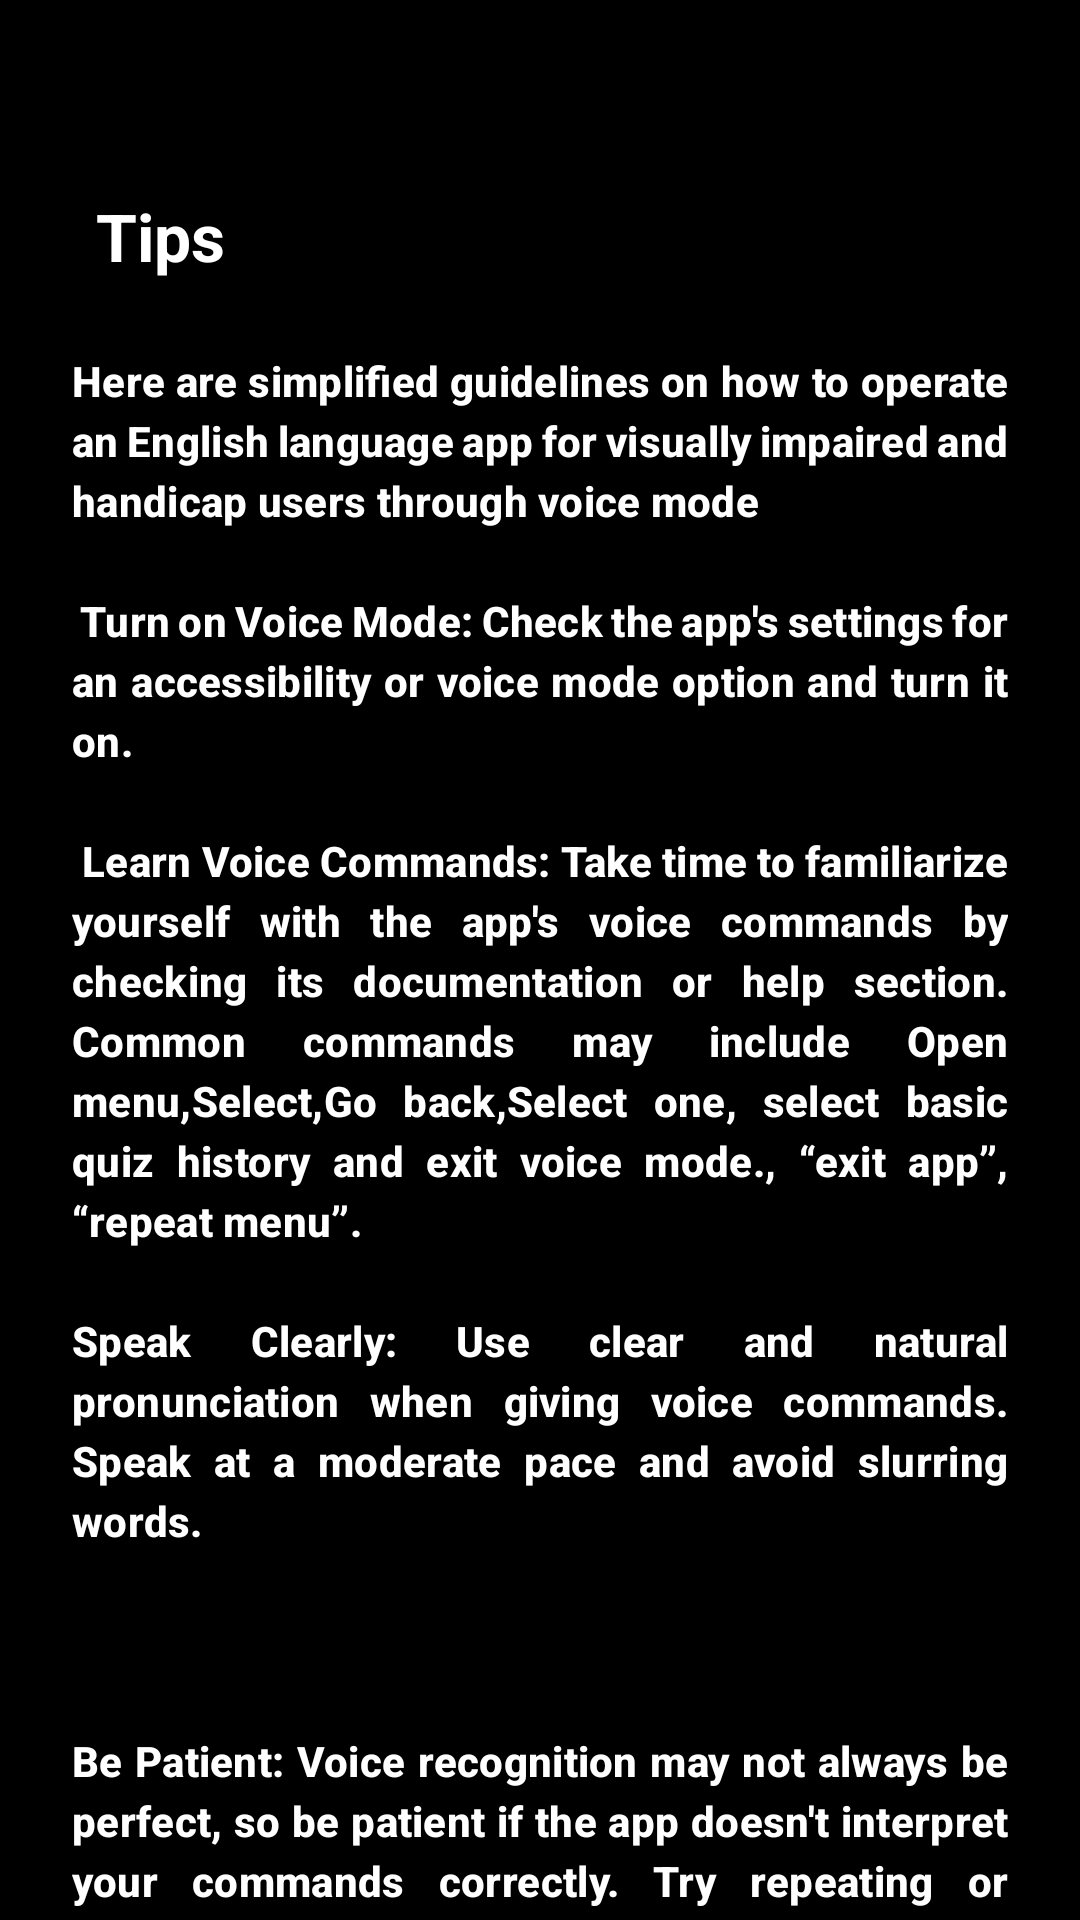

The Android layout XML behind this screen, and the referenced resources:
<!-- AndroidManifest.xml: application theme Theme.VoiceVision -->
<!-- res/layout/activity_help.xml -->
<?xml version="1.0" encoding="utf-8"?>
<androidx.core.widget.NestedScrollView xmlns:android="http://schemas.android.com/apk/res/android"
    xmlns:app="http://schemas.android.com/apk/res-auto"
    xmlns:tools="http://schemas.android.com/tools"
    android:fillViewport="true"
    android:layout_width="match_parent"
    android:layout_height="match_parent">

    <androidx.constraintlayout.widget.ConstraintLayout
        android:layout_width="match_parent"
        android:layout_height="wrap_content"
        android:background="@color/black"
        tools:context=".ui.activities.modes.Help">

        <androidx.constraintlayout.utils.widget.ImageFilterView
            android:id="@+id/ifv_back_Help"
            style="@style/CustomImageFilterViewRound"
            android:layout_width="wrap_content"
            android:layout_height="wrap_content"
            android:layout_marginStart="16dp"
            android:layout_marginTop="16dp"
            app:layout_constraintStart_toStartOf="parent"
            app:layout_constraintTop_toTopOf="parent"
            app:srcCompat="@drawable/ic_back"
            app:tint="@color/white" />

        <com.google.android.material.textview.MaterialTextView
            android:id="@+id/mtv_title_Help"
            android:layout_width="wrap_content"
            android:layout_height="wrap_content"
            android:layout_margin="32dp"
            android:text="@string/tips"
            android:textAppearance="@style/TextAppearance.Material3.TitleLarge"
            android:textColor="@color/white"
            android:textStyle="bold"
            app:layout_constraintStart_toStartOf="parent"
            app:layout_constraintTop_toBottomOf="@+id/ifv_back_Help" />

        <com.google.android.material.textview.MaterialTextView
            android:id="@+id/mtv_description_Help"
            android:layout_width="match_parent"
            android:layout_height="wrap_content"
            android:layout_marginStart="24dp"
            android:layout_marginTop="24dp"
            android:layout_marginEnd="24dp"
            android:justificationMode="inter_word"
            android:text="@string/guideline_message"
            android:textAppearance="@style/TextAppearance.Material3.TitleSmall"
            android:textColor="@color/white"
            android:textStyle="bold"
            app:layout_constraintEnd_toEndOf="parent"
            app:layout_constraintStart_toStartOf="parent"
            app:layout_constraintTop_toBottomOf="@+id/mtv_title_Help"
            tools:ignore="UnusedAttribute" />

    </androidx.constraintlayout.widget.ConstraintLayout>

</androidx.core.widget.NestedScrollView>
<!-- resources referenced by this layout -->
<resources>
  <color name="black">#FF000000</color>
  <color name="white">#FFFFFFFF</color>
  <string name="guideline_message">Here are simplified guidelines on how to operate an English language app for visually impaired and handicap users through voice mode \n\n
  
  <b>Turn on Voice Mode:</b> Check the app\'s settings for an accessibility or voice mode option and turn it on.\n\n
  
  <b>Learn Voice Commands:</b> Take time to familiarize yourself with the app\'s voice commands by checking its documentation or help section. Common commands may include "Open menu," "Select," "Go back," "Select one" , select basic quiz history" and "exit voice mode.", “exit app”, “repeat menu”.
  
  <b>Speak Clearly:</b> Use clear and natural pronunciation when giving voice commands. Speak at a moderate pace and avoid slurring words.\n\n
  
  <b>Be Patient:</b> Voice recognition may not always be perfect, so be patient if the app doesn\'t interpret your commands correctly. Try repeating or rephrasing the command if needed.\n\n
  
  <b>Minimize Background Noise:</b> Use the app in a quiet environment to reduce background noise that may interfere with voice recognition.\n\n
  
  <b>Explore App Features:</b> Check if the app has text-to-speech or other accessibility features designed for visually impaired and handicap users.\n\n
  
  <b>"Try Again" Option:</b> If a voice command is not recognized, look for a "Try Again" option or button, which allows you to repeat the command without starting over. If you are a visually impaired and physically challenged learner and need to touch the screen, the voice mode will be activated again.
  
      </string>
  <string name="tips">Tips</string>
  <style name="CustomImageFilterViewRound" parent="Theme.VoiceVision">
          <item name="android:background">?attr/selectableItemBackgroundBorderless</item>
          <item name="android:padding">8dp</item>
          <item name="roundPercent">1</item>
      </style>
  <style name="Theme.VoiceVision" parent="Theme.MaterialComponents.DayNight.NoActionBar">
          
          <item name="colorPrimary">@color/primary_500</item>
          <item name="colorPrimaryVariant">@color/primary_700</item>
          <item name="colorOnPrimary">@color/white</item>
          
          <item name="colorSecondary">@color/secondary_200</item>
          <item name="colorSecondaryVariant">@color/secondary_700</item>
          <item name="colorOnSecondary">@color/black</item>
          
          <item name="android:statusBarColor">?attr/colorPrimaryVariant</item>
          
      </style>
  <color name="primary_500">#520C80</color>
  <color name="primary_700">#410966</color>
  <color name="secondary_200">#E7B6E5</color>
  <color name="secondary_700">#CFA3CE</color>
</resources>
